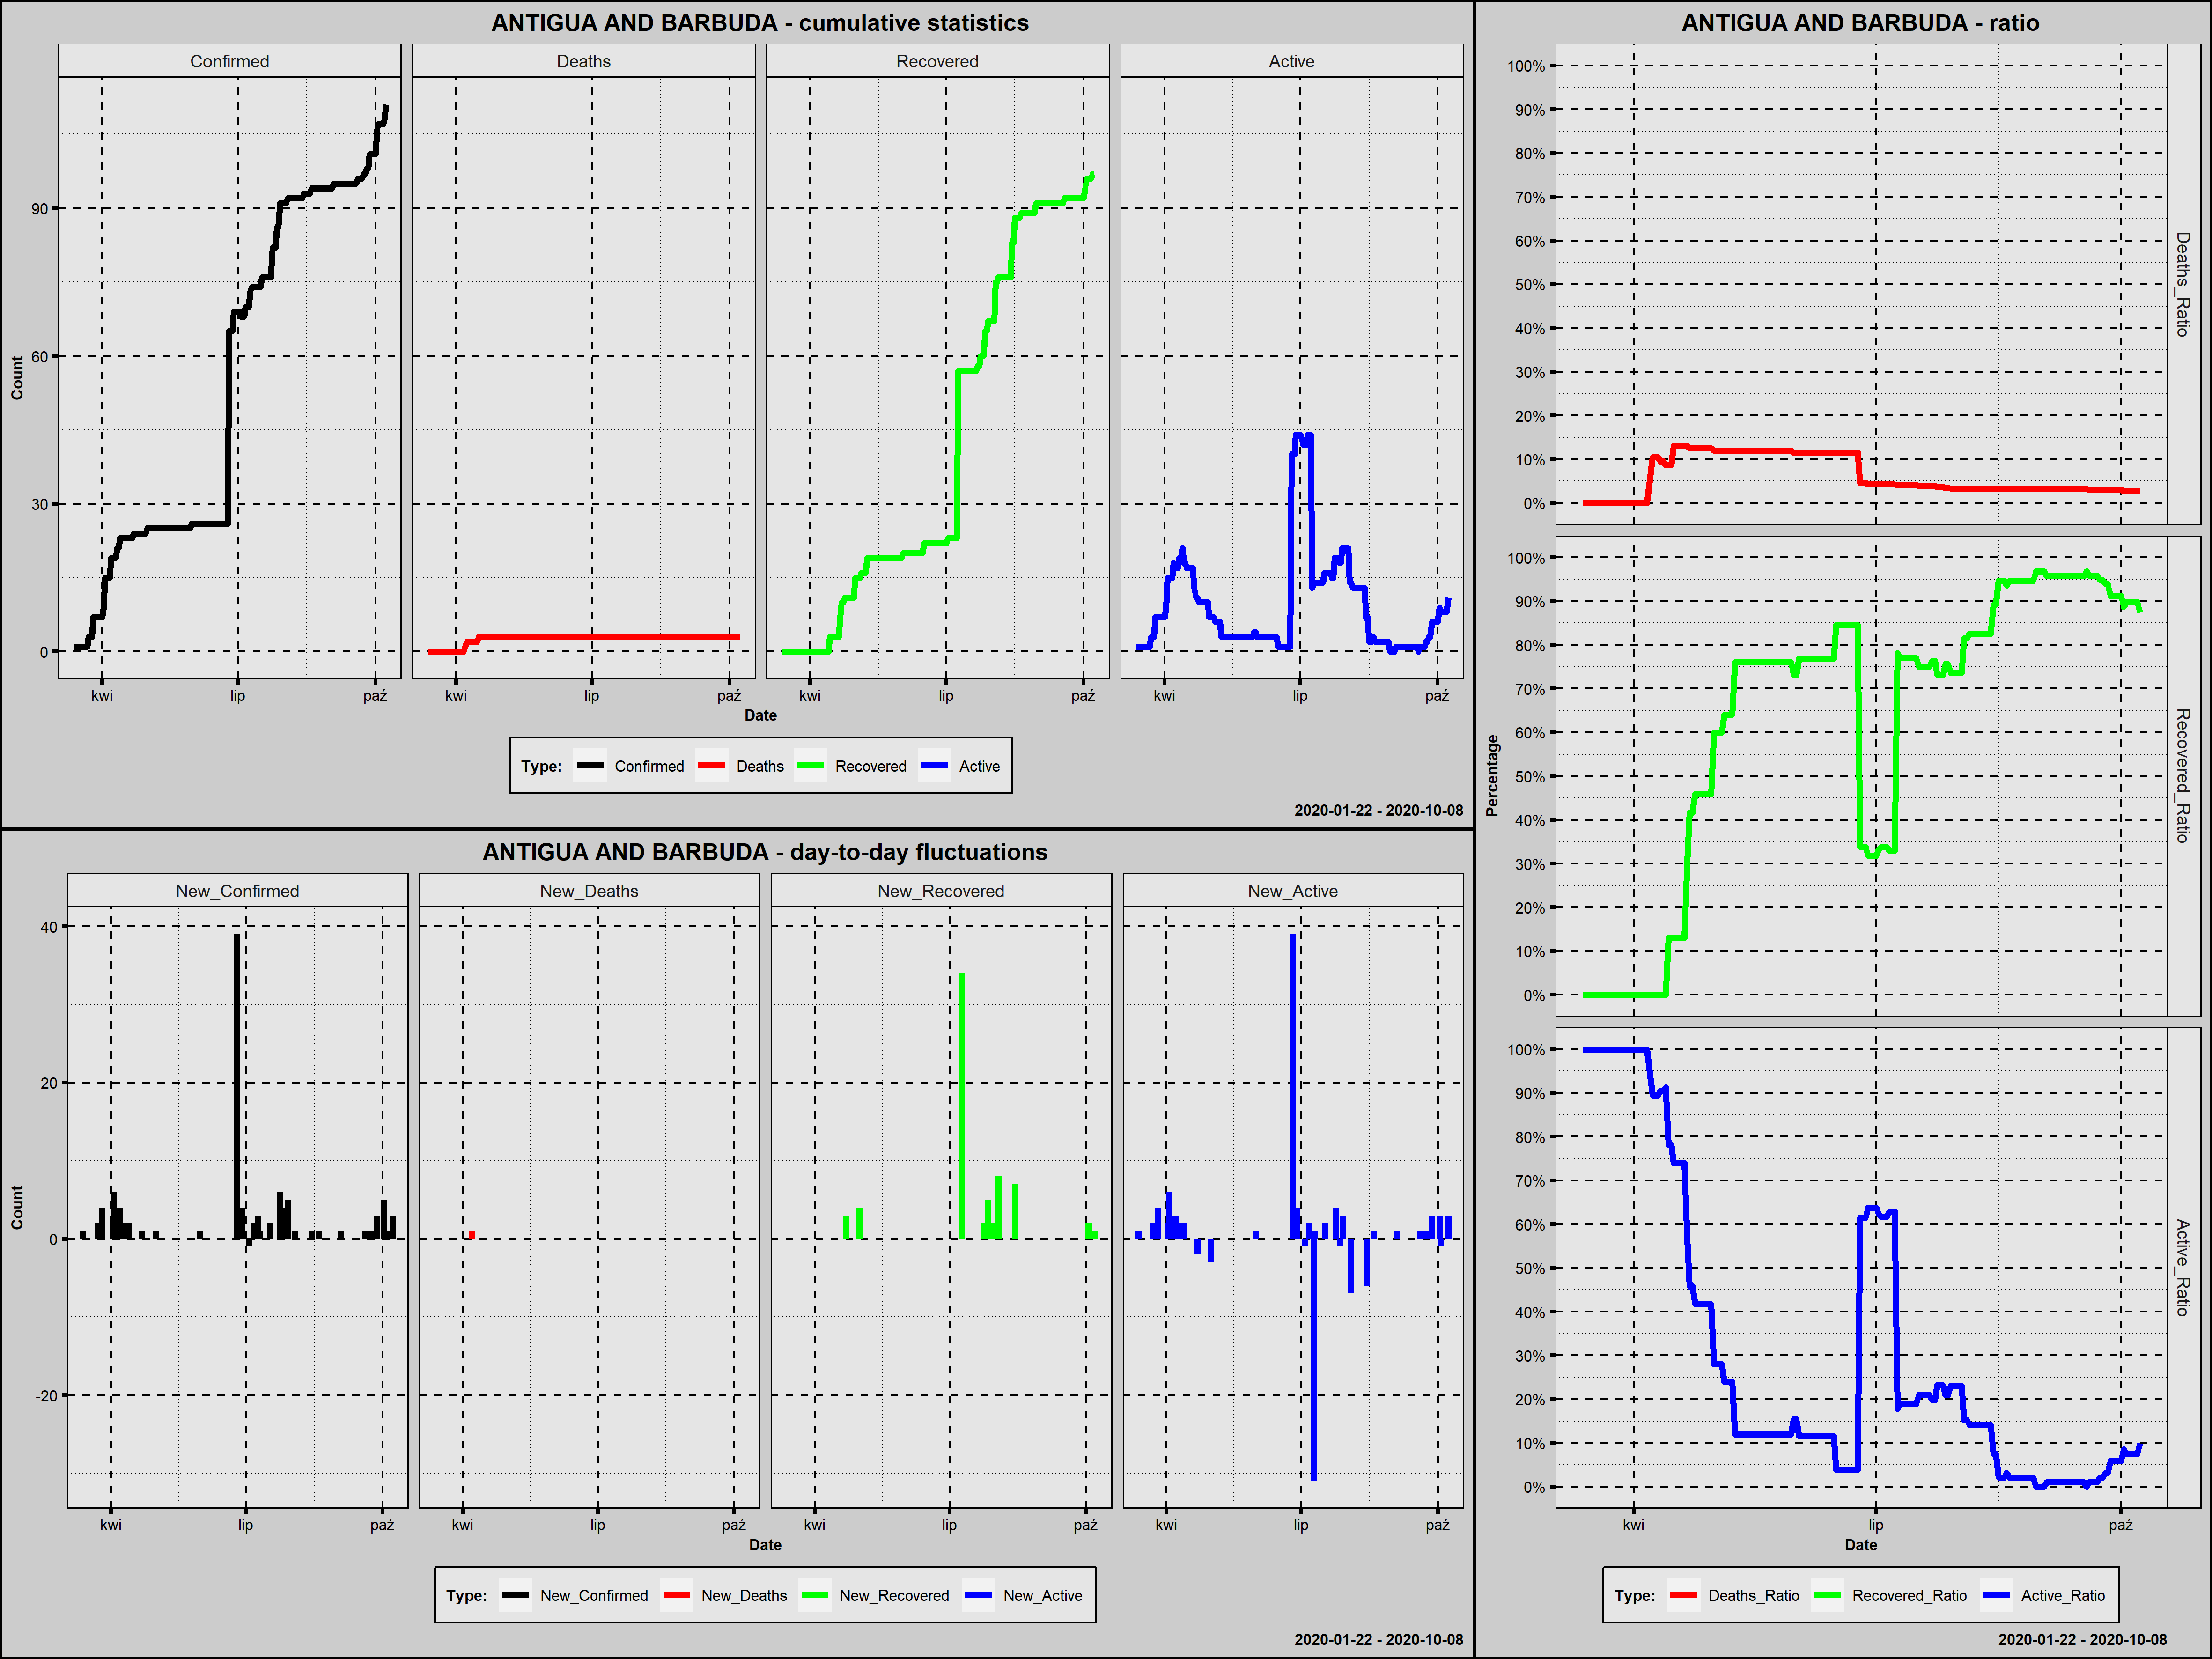

Data behind this chart, as committed beside it:
Country; Date; Confirmed; New_Confirmed; Deaths; New_Deaths; Recovered; New_Recovered; Active; New_Active; Year; Month; Day; Week_Day; Deaths_Ratio; Recovered_Ratio; Active_Ratio; Day_Since_1st_Confirmed; Day_Since_100st_Confirmed; New_Confirmed_Rank
Antigua and Barbuda; 2020-03-13; 1; 1; 0; 0; 0; 0; 1; 1; 2020; marzec; 13; piątek; 0,0000; 0,0000; 1,0000; 1; 0; 25,5
Antigua and Barbuda; 2020-03-14; 1; 0; 0; 0; 0; 0; 1; 0; 2020; marzec; 14; sobota; 0,0000; 0,0000; 1,0000; 2; 0; 121,0
Antigua and Barbuda; 2020-03-15; 1; 0; 0; 0; 0; 0; 1; 0; 2020; marzec; 15; niedziela; 0,0000; 0,0000; 1,0000; 3; 0; 121,0
Antigua and Barbuda; 2020-03-16; 1; 0; 0; 0; 0; 0; 1; 0; 2020; marzec; 16; poniedziałek; 0,0000; 0,0000; 1,0000; 4; 0; 121,0
Antigua and Barbuda; 2020-03-17; 1; 0; 0; 0; 0; 0; 1; 0; 2020; marzec; 17; wtorek; 0,0000; 0,0000; 1,0000; 5; 0; 121,0
Antigua and Barbuda; 2020-03-18; 1; 0; 0; 0; 0; 0; 1; 0; 2020; marzec; 18; środa; 0,0000; 0,0000; 1,0000; 6; 0; 121,0
Antigua and Barbuda; 2020-03-19; 1; 0; 0; 0; 0; 0; 1; 0; 2020; marzec; 19; czwartek; 0,0000; 0,0000; 1,0000; 7; 0; 121,0
Antigua and Barbuda; 2020-03-20; 1; 0; 0; 0; 0; 0; 1; 0; 2020; marzec; 20; piątek; 0,0000; 0,0000; 1,0000; 8; 0; 121,0
Antigua and Barbuda; 2020-03-21; 1; 0; 0; 0; 0; 0; 1; 0; 2020; marzec; 21; sobota; 0,0000; 0,0000; 1,0000; 9; 0; 121,0
Antigua and Barbuda; 2020-03-22; 1; 0; 0; 0; 0; 0; 1; 0; 2020; marzec; 22; niedziela; 0,0000; 0,0000; 1,0000; 10; 0; 121,0
Antigua and Barbuda; 2020-03-23; 3; 2; 0; 0; 0; 0; 3; 2; 2020; marzec; 23; poniedziałek; 0,0000; 0,0000; 1,0000; 11; 0; 15,5
Antigua and Barbuda; 2020-03-24; 3; 0; 0; 0; 0; 0; 3; 0; 2020; marzec; 24; wtorek; 0,0000; 0,0000; 1,0000; 12; 0; 121,0
Antigua and Barbuda; 2020-03-25; 3; 0; 0; 0; 0; 0; 3; 0; 2020; marzec; 25; środa; 0,0000; 0,0000; 1,0000; 13; 0; 121,0
Antigua and Barbuda; 2020-03-26; 7; 4; 0; 0; 0; 0; 7; 4; 2020; marzec; 26; czwartek; 0,0000; 0,0000; 1,0000; 14; 0; 7,5
Antigua and Barbuda; 2020-03-27; 7; 0; 0; 0; 0; 0; 7; 0; 2020; marzec; 27; piątek; 0,0000; 0,0000; 1,0000; 15; 0; 121,0
Antigua and Barbuda; 2020-03-28; 7; 0; 0; 0; 0; 0; 7; 0; 2020; marzec; 28; sobota; 0,0000; 0,0000; 1,0000; 16; 0; 121,0
Antigua and Barbuda; 2020-03-29; 7; 0; 0; 0; 0; 0; 7; 0; 2020; marzec; 29; niedziela; 0,0000; 0,0000; 1,0000; 17; 0; 121,0
Antigua and Barbuda; 2020-03-30; 7; 0; 0; 0; 0; 0; 7; 0; 2020; marzec; 30; poniedziałek; 0,0000; 0,0000; 1,0000; 18; 0; 121,0
Antigua and Barbuda; 2020-03-31; 7; 0; 0; 0; 0; 0; 7; 0; 2020; marzec; 31; wtorek; 0,0000; 0,0000; 1,0000; 19; 0; 121,0
Antigua and Barbuda; 2020-04-01; 7; 0; 0; 0; 0; 0; 7; 0; 2020; kwiecień; 1; środa; 0,0000; 0,0000; 1,0000; 20; 0; 121,0
Antigua and Barbuda; 2020-04-02; 9; 2; 0; 0; 0; 0; 9; 2; 2020; kwiecień; 2; czwartek; 0,0000; 0,0000; 1,0000; 21; 0; 15,5
Antigua and Barbuda; 2020-04-03; 15; 6; 0; 0; 0; 0; 15; 6; 2020; kwiecień; 3; piątek; 0,0000; 0,0000; 1,0000; 22; 0; 2,5
Antigua and Barbuda; 2020-04-04; 15; 0; 0; 0; 0; 0; 15; 0; 2020; kwiecień; 4; sobota; 0,0000; 0,0000; 1,0000; 23; 0; 121,0
Antigua and Barbuda; 2020-04-05; 15; 0; 0; 0; 0; 0; 15; 0; 2020; kwiecień; 5; niedziela; 0,0000; 0,0000; 1,0000; 24; 0; 121,0
Antigua and Barbuda; 2020-04-06; 15; 0; 0; 0; 0; 0; 15; 0; 2020; kwiecień; 6; poniedziałek; 0,0000; 0,0000; 1,0000; 25; 0; 121,0
Antigua and Barbuda; 2020-04-07; 19; 4; 1; 1; 0; 0; 18; 3; 2020; kwiecień; 7; wtorek; 0,0526; 0,0000; 0,9474; 26; 0; 7,5
Antigua and Barbuda; 2020-04-08; 19; 0; 2; 1; 0; 0; 17; -1; 2020; kwiecień; 8; środa; 0,1053; 0,0000; 0,8947; 27; 0; 121,0
Antigua and Barbuda; 2020-04-09; 19; 0; 2; 0; 0; 0; 17; 0; 2020; kwiecień; 9; czwartek; 0,1053; 0,0000; 0,8947; 28; 0; 121,0
Antigua and Barbuda; 2020-04-10; 19; 0; 2; 0; 0; 0; 17; 0; 2020; kwiecień; 10; piątek; 0,1053; 0,0000; 0,8947; 29; 0; 121,0
Antigua and Barbuda; 2020-04-11; 21; 2; 2; 0; 0; 0; 19; 2; 2020; kwiecień; 11; sobota; 0,0952; 0,0000; 0,9048; 30; 0; 15,5
Antigua and Barbuda; 2020-04-12; 21; 0; 2; 0; 0; 0; 19; 0; 2020; kwiecień; 12; niedziela; 0,0952; 0,0000; 0,9048; 31; 0; 121,0
Antigua and Barbuda; 2020-04-13; 23; 2; 2; 0; 0; 0; 21; 2; 2020; kwiecień; 13; poniedziałek; 0,0870; 0,0000; 0,9130; 32; 0; 15,5
Antigua and Barbuda; 2020-04-14; 23; 0; 2; 0; 3; 3; 18; -3; 2020; kwiecień; 14; wtorek; 0,0870; 0,1304; 0,7826; 33; 0; 121,0
Antigua and Barbuda; 2020-04-15; 23; 0; 2; 0; 3; 0; 18; 0; 2020; kwiecień; 15; środa; 0,0870; 0,1304; 0,7826; 34; 0; 121,0
Antigua and Barbuda; 2020-04-16; 23; 0; 3; 1; 3; 0; 17; -1; 2020; kwiecień; 16; czwartek; 0,1304; 0,1304; 0,7391; 35; 0; 121,0
Antigua and Barbuda; 2020-04-17; 23; 0; 3; 0; 3; 0; 17; 0; 2020; kwiecień; 17; piątek; 0,1304; 0,1304; 0,7391; 36; 0; 121,0
Antigua and Barbuda; 2020-04-18; 23; 0; 3; 0; 3; 0; 17; 0; 2020; kwiecień; 18; sobota; 0,1304; 0,1304; 0,7391; 37; 0; 121,0
Antigua and Barbuda; 2020-04-19; 23; 0; 3; 0; 3; 0; 17; 0; 2020; kwiecień; 19; niedziela; 0,1304; 0,1304; 0,7391; 38; 0; 121,0
Antigua and Barbuda; 2020-04-20; 23; 0; 3; 0; 3; 0; 17; 0; 2020; kwiecień; 20; poniedziałek; 0,1304; 0,1304; 0,7391; 39; 0; 121,0
Antigua and Barbuda; 2020-04-21; 23; 0; 3; 0; 7; 4; 13; -4; 2020; kwiecień; 21; wtorek; 0,1304; 0,3043; 0,5652; 40; 0; 121,0
Antigua and Barbuda; 2020-04-22; 24; 1; 3; 0; 10; 3; 11; -2; 2020; kwiecień; 22; środa; 0,1250; 0,4167; 0,4583; 41; 0; 25,5
Antigua and Barbuda; 2020-04-23; 24; 0; 3; 0; 10; 0; 11; 0; 2020; kwiecień; 23; czwartek; 0,1250; 0,4167; 0,4583; 42; 0; 121,0
Antigua and Barbuda; 2020-04-24; 24; 0; 3; 0; 11; 1; 10; -1; 2020; kwiecień; 24; piątek; 0,1250; 0,4583; 0,4167; 43; 0; 121,0
Antigua and Barbuda; 2020-04-25; 24; 0; 3; 0; 11; 0; 10; 0; 2020; kwiecień; 25; sobota; 0,1250; 0,4583; 0,4167; 44; 0; 121,0
Antigua and Barbuda; 2020-04-26; 24; 0; 3; 0; 11; 0; 10; 0; 2020; kwiecień; 26; niedziela; 0,1250; 0,4583; 0,4167; 45; 0; 121,0
Antigua and Barbuda; 2020-04-27; 24; 0; 3; 0; 11; 0; 10; 0; 2020; kwiecień; 27; poniedziałek; 0,1250; 0,4583; 0,4167; 46; 0; 121,0
Antigua and Barbuda; 2020-04-28; 24; 0; 3; 0; 11; 0; 10; 0; 2020; kwiecień; 28; wtorek; 0,1250; 0,4583; 0,4167; 47; 0; 121,0
Antigua and Barbuda; 2020-04-29; 24; 0; 3; 0; 11; 0; 10; 0; 2020; kwiecień; 29; środa; 0,1250; 0,4583; 0,4167; 48; 0; 121,0
Antigua and Barbuda; 2020-04-30; 24; 0; 3; 0; 11; 0; 10; 0; 2020; kwiecień; 30; czwartek; 0,1250; 0,4583; 0,4167; 49; 0; 121,0
Antigua and Barbuda; 2020-05-01; 25; 1; 3; 0; 15; 4; 7; -3; 2020; maj; 1; piątek; 0,1200; 0,6000; 0,2800; 50; 0; 25,5
Antigua and Barbuda; 2020-05-02; 25; 0; 3; 0; 15; 0; 7; 0; 2020; maj; 2; sobota; 0,1200; 0,6000; 0,2800; 51; 0; 121,0
Antigua and Barbuda; 2020-05-03; 25; 0; 3; 0; 15; 0; 7; 0; 2020; maj; 3; niedziela; 0,1200; 0,6000; 0,2800; 52; 0; 121,0
Antigua and Barbuda; 2020-05-04; 25; 0; 3; 0; 15; 0; 7; 0; 2020; maj; 4; poniedziałek; 0,1200; 0,6000; 0,2800; 53; 0; 121,0
Antigua and Barbuda; 2020-05-05; 25; 0; 3; 0; 16; 1; 6; -1; 2020; maj; 5; wtorek; 0,1200; 0,6400; 0,2400; 54; 0; 121,0
Antigua and Barbuda; 2020-05-06; 25; 0; 3; 0; 16; 0; 6; 0; 2020; maj; 6; środa; 0,1200; 0,6400; 0,2400; 55; 0; 121,0
Antigua and Barbuda; 2020-05-07; 25; 0; 3; 0; 16; 0; 6; 0; 2020; maj; 7; czwartek; 0,1200; 0,6400; 0,2400; 56; 0; 121,0
Antigua and Barbuda; 2020-05-08; 25; 0; 3; 0; 16; 0; 6; 0; 2020; maj; 8; piątek; 0,1200; 0,6400; 0,2400; 57; 0; 121,0
Antigua and Barbuda; 2020-05-09; 25; 0; 3; 0; 19; 3; 3; -3; 2020; maj; 9; sobota; 0,1200; 0,7600; 0,1200; 58; 0; 121,0
Antigua and Barbuda; 2020-05-10; 25; 0; 3; 0; 19; 0; 3; 0; 2020; maj; 10; niedziela; 0,1200; 0,7600; 0,1200; 59; 0; 121,0
Antigua and Barbuda; 2020-05-11; 25; 0; 3; 0; 19; 0; 3; 0; 2020; maj; 11; poniedziałek; 0,1200; 0,7600; 0,1200; 60; 0; 121,0
... 150 more rows
